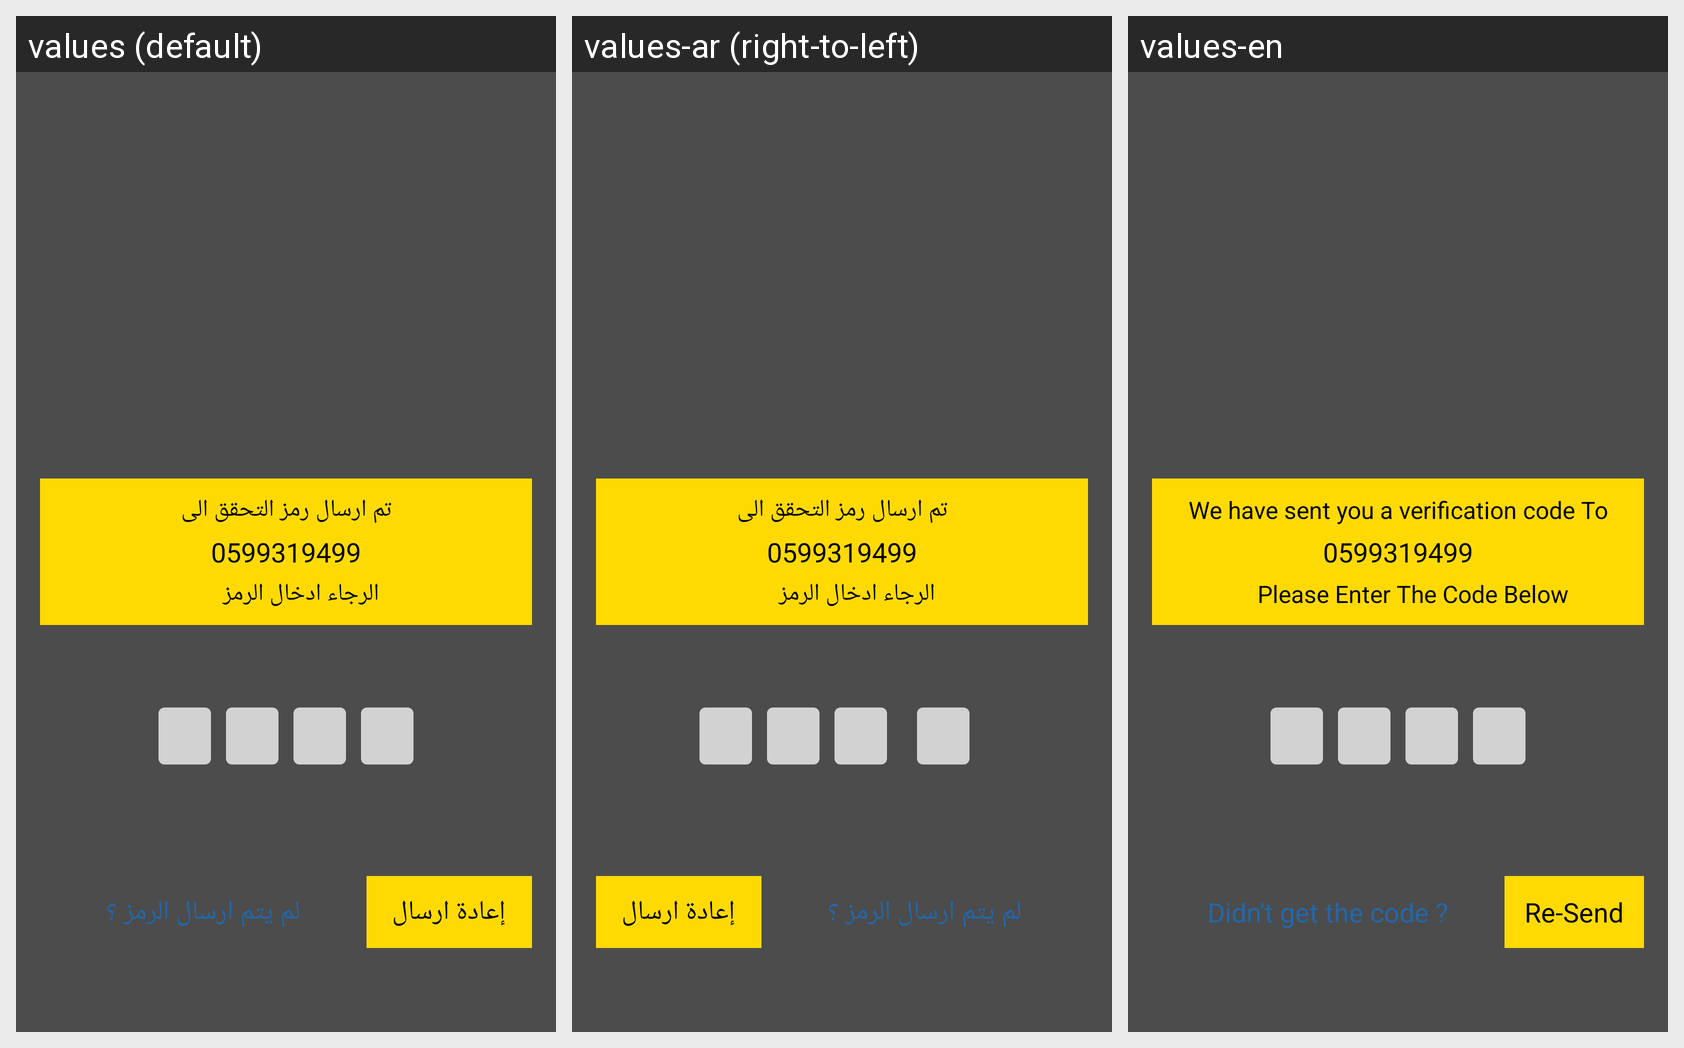

Locale-by-locale string values for the Android screen shown in this grid:
Android screen res/layout/fragment_verification.xml rendered under 3 locales, left to right: values (default), values-ar (right-to-left), values-en. Device: Nexus 5 (rendered at 1080×1920; each locale shown at half size, 540×960, under a caption strip naming it); theme AppTheme.
Strings drawn on this screen, with the default value and each locale's value (text and hints the layout hard-codes, and strings that could not be matched under every locale, appear in the picture but are not listed):

Verify1
  values: تم ارسال رمز التحقق الى
  values-ar: تم ارسال رمز التحقق الى
  values-en: We have sent you a verification code To

Verify2
  values: الرجاء ادخال الرمز
  values-ar: الرجاء ادخال الرمز
  values-en: Please Enter The Code Below

ErorrCode
  values: لم يتم ارسال الرمز ؟
  values-ar: لم يتم ارسال الرمز ؟
  values-en: Didn't get the code ?

Re
  values: إعادة ارسال
  values-ar: إعادة ارسال
  values-en: Re-Send
